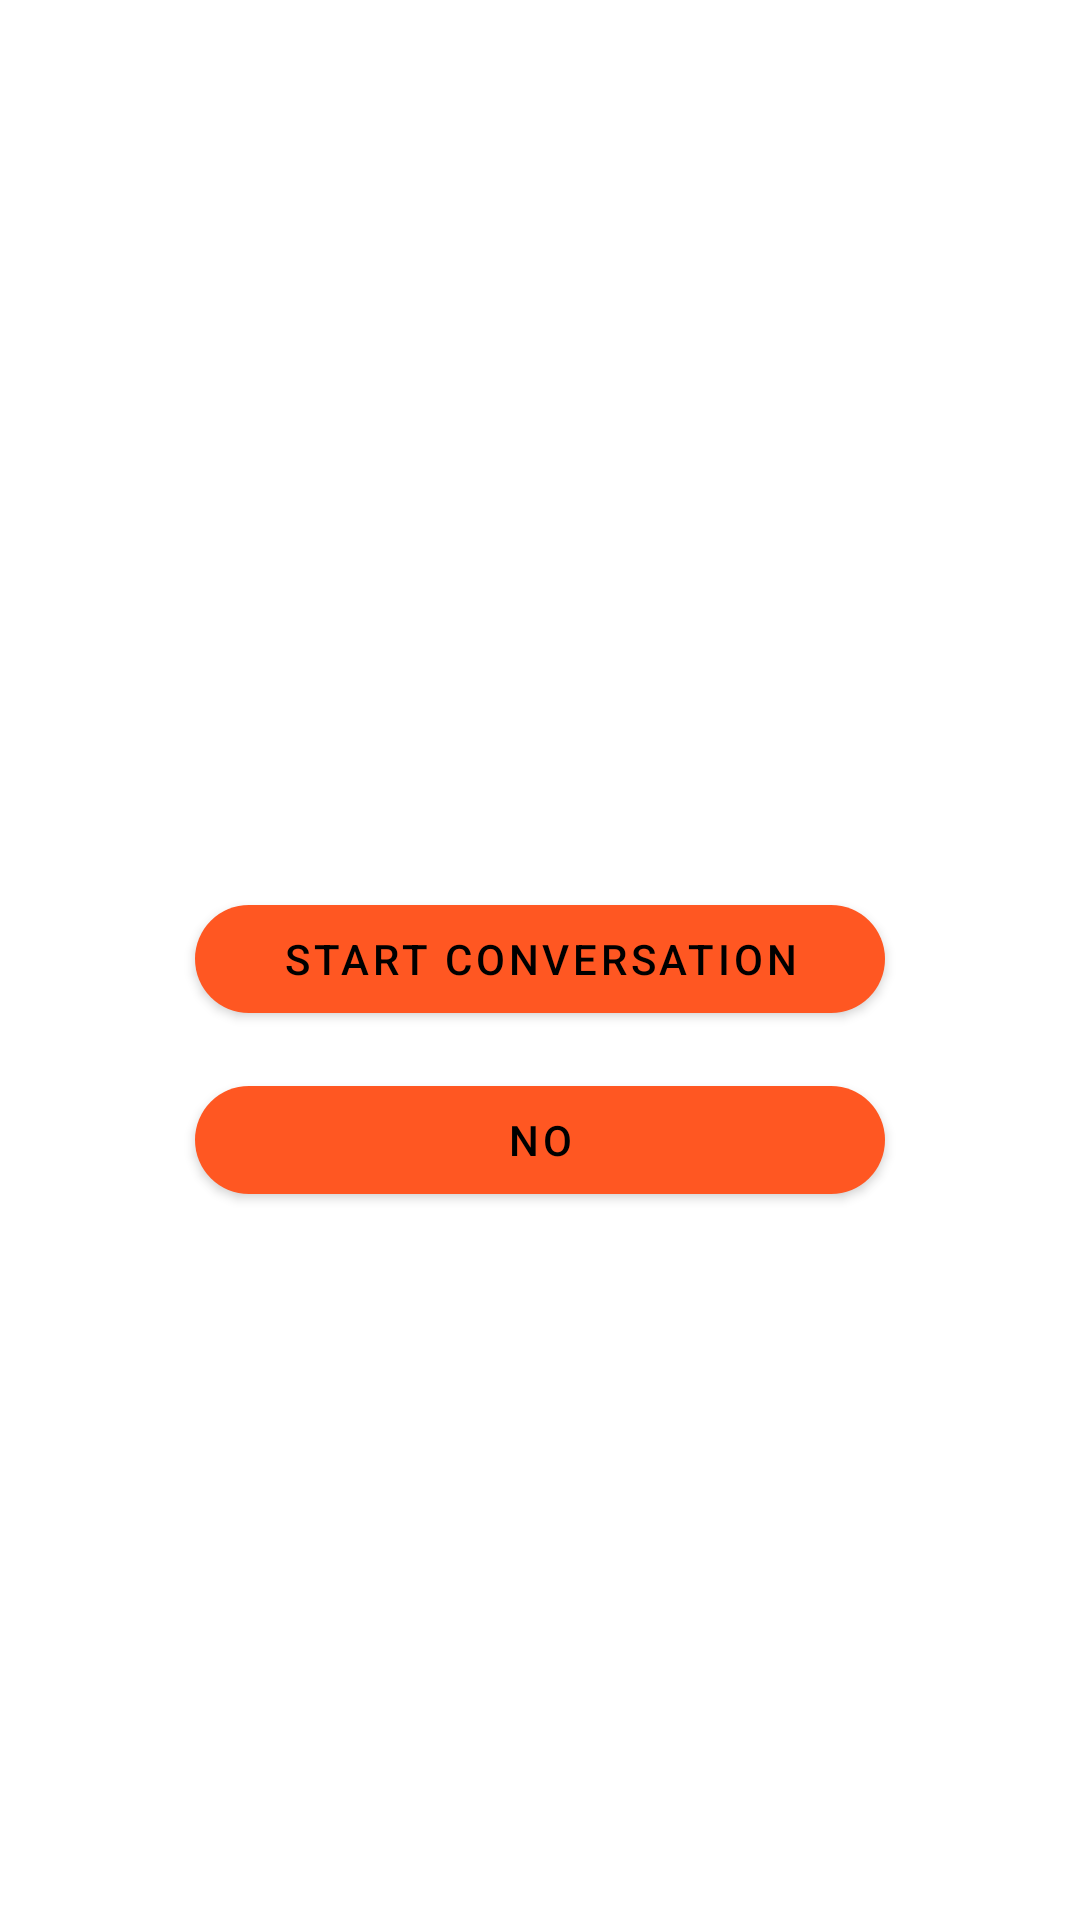

This screen was rendered from an Android layout file. Write that file and the resources it references.
<!-- AndroidManifest.xml: application theme AppTheme -->
<!-- res/layout/fragment_user_search_success.xml -->
<?xml version="1.0" encoding="utf-8"?>
<androidx.constraintlayout.widget.ConstraintLayout xmlns:android="http://schemas.android.com/apk/res/android"
    xmlns:tools="http://schemas.android.com/tools"
    android:layout_width="match_parent"
    android:layout_height="match_parent"
    xmlns:app="http://schemas.android.com/apk/res-auto"
    tools:context=".ui.mainApp.UserSearchSuccessFragment">

    <TextView
        android:layout_width="match_parent"
        android:layout_height="wrap_content"
        app:layout_constraintTop_toTopOf="parent"
        app:layout_constraintLeft_toLeftOf="parent"
        app:layout_constraintRight_toRightOf="parent"
        app:layout_constraintBottom_toBottomOf="parent"
        style="@style/TextAppearance.AppCompat.Large"
        android:id="@+id/userSearchData"
        tools:text="@string/userData"
        android:layout_margin="@dimen/textview_corners"
        android:gravity="center"
        app:layout_constraintVertical_bias="0.25" />

    <com.google.android.material.button.MaterialButton
        android:id="@+id/yes"
        android:layout_width="0dp"
        android:layout_height="wrap_content"
        app:layout_constraintLeft_toLeftOf="parent"
        app:layout_constraintRight_toRightOf="parent"
        app:layout_constraintTop_toBottomOf="@+id/userSearchData"
        app:layout_constraintBottom_toBottomOf="parent"
        android:text="@string/start_messaging"
        app:layout_constraintVertical_bias="0.25"
        android:layout_marginStart="@dimen/button_margin"
        android:layout_marginEnd="@dimen/button_margin"
        app:cornerRadius="@dimen/textview_corners"
        android:shadowColor="@color/colorAccent"
        android:textColor="@android:color/black"
        app:backgroundTint="@color/orange" />

    <com.google.android.material.button.MaterialButton
        android:id="@+id/no"
        android:layout_width="0dp"
        android:layout_height="wrap_content"
        app:layout_constraintLeft_toLeftOf="parent"
        app:layout_constraintRight_toRightOf="parent"
        app:layout_constraintTop_toBottomOf="@+id/yes"
        app:layout_constraintBottom_toBottomOf="parent"
        android:text="@string/no"
        app:layout_constraintVertical_bias="0.05"
        android:layout_marginStart="@dimen/button_margin"
        android:layout_marginEnd="@dimen/button_margin"
        app:cornerRadius="@dimen/textview_corners"
        android:shadowColor="@color/colorAccent"
        android:textColor="@android:color/black"
        app:backgroundTint="@color/orange" />


</androidx.constraintlayout.widget.ConstraintLayout>
<!-- resources referenced by this layout -->
<resources>
  <color name="colorAccent">#03DAC5</color>
  <color name="orange">#FF5722</color>
  <dimen name="button_margin">65dp</dimen>
  <dimen name="textview_corners">30dp</dimen>
  <string name="no">No</string>
  <string name="start_messaging">Start Conversation</string>
  <string name="userData">Do you want to add this guy as a user ?</string>
  <style name="AppTheme" parent="Theme.MaterialComponents.Light.NoActionBar">
          
          <item name="colorPrimary">@color/colorPrimary</item>
          <item name="colorPrimaryDark">@color/colorPrimaryDark</item>
          <item name="colorAccent">@color/colorAccent</item>
      </style>
  <color name="colorPrimary">#6200EE</color>
  <color name="colorPrimaryDark">#3700B3</color>
</resources>
